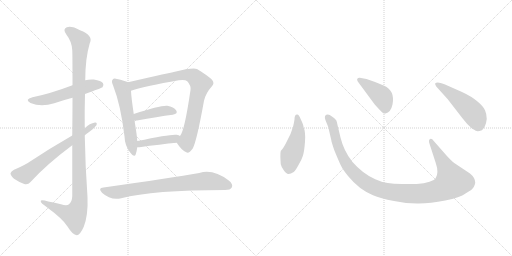
t = 0.00 s
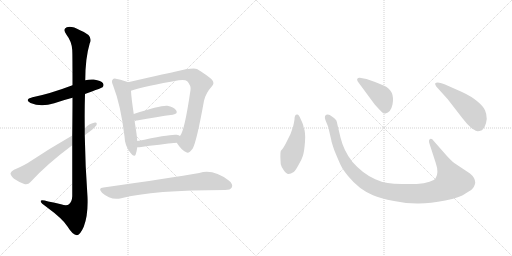
t = 1.98 s
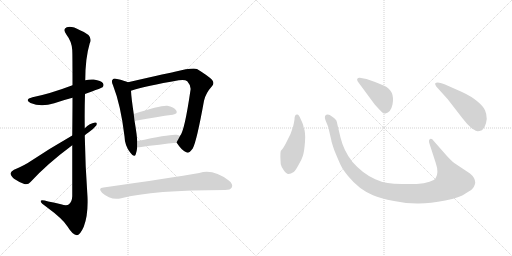
t = 3.97 s
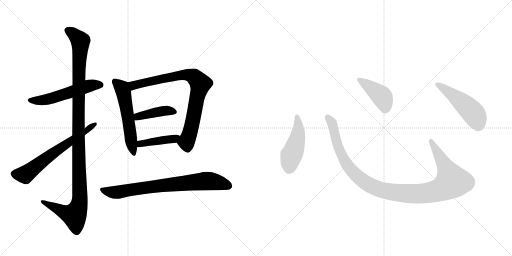
t = 5.95 s
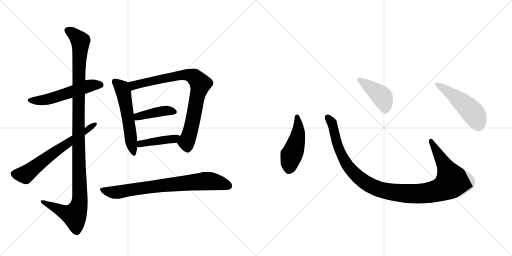
t = 7.94 s
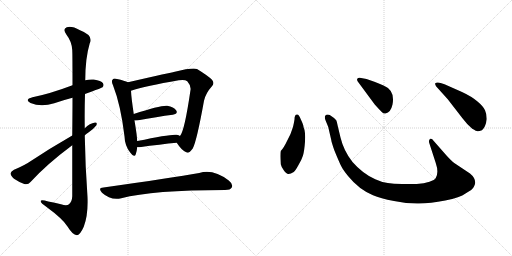
t = 9.92 s

The animated SVG that drew these frames (rendered in a browser with its animation timeline set to each time). Animation: 12 CSS @keyframes rules; one cycle of 9.92 s.

<svg version="1.1" viewBox="0 0 2048 1024" xmlns="http://www.w3.org/2000/svg">
  <g stroke="lightgray" stroke-dasharray="1,1" stroke-width="1" transform="scale(4, 4)">
    <line x1="0" y1="0" x2="256" y2="256"></line>
    <line x1="256" y1="0" x2="0" y2="256"></line>
    <line x1="128" y1="0" x2="128" y2="256"></line>
    <line x1="0" y1="128" x2="256" y2="128"></line>
    <line x1="256" y1="0" x2="512" y2="256"></line>
    <line x1="512" y1="0" x2="256" y2="256"></line>
    <line x1="384" y1="0" x2="384" y2="256"></line>
    <line x1="256" y1="128" x2="512" y2="128"></line>
  </g>
<g transform="scale(1, -1) translate(0, -850)">
   <style type="text/css">
    @keyframes keyframes0 {
      from {
       stroke: black;
       stroke-dashoffset: 545;
       stroke-width: 128;
       }
       64% {
       animation-timing-function: step-end;
       stroke: black;
       stroke-dashoffset: 0;
       stroke-width: 128;
       }
       to {
       stroke: black;
       stroke-width: 1024;
       }
       }
       #make-me-a-hanzi-animation-0 {
         animation: keyframes0 0.693522s both;
         animation-delay: 0.000000s;
         animation-timing-function: linear;
       }
    @keyframes keyframes1 {
      from {
       stroke: black;
       stroke-dashoffset: 1162;
       stroke-width: 128;
       }
       79% {
       animation-timing-function: step-end;
       stroke: black;
       stroke-dashoffset: 0;
       stroke-width: 128;
       }
       to {
       stroke: black;
       stroke-width: 1024;
       }
       }
       #make-me-a-hanzi-animation-1 {
         animation: keyframes1 1.195638s both;
         animation-delay: 0.693522s;
         animation-timing-function: linear;
       }
    @keyframes keyframes2 {
      from {
       stroke: black;
       stroke-dashoffset: 644;
       stroke-width: 128;
       }
       68% {
       animation-timing-function: step-end;
       stroke: black;
       stroke-dashoffset: 0;
       stroke-width: 128;
       }
       to {
       stroke: black;
       stroke-width: 1024;
       }
       }
       #make-me-a-hanzi-animation-2 {
         animation: keyframes2 0.774089s both;
         animation-delay: 1.889160s;
         animation-timing-function: linear;
       }
    @keyframes keyframes3 {
      from {
       stroke: black;
       stroke-dashoffset: 557;
       stroke-width: 128;
       }
       64% {
       animation-timing-function: step-end;
       stroke: black;
       stroke-dashoffset: 0;
       stroke-width: 128;
       }
       to {
       stroke: black;
       stroke-width: 1024;
       }
       }
       #make-me-a-hanzi-animation-3 {
         animation: keyframes3 0.703288s both;
         animation-delay: 2.663249s;
         animation-timing-function: linear;
       }
    @keyframes keyframes4 {
      from {
       stroke: black;
       stroke-dashoffset: 821;
       stroke-width: 128;
       }
       73% {
       animation-timing-function: step-end;
       stroke: black;
       stroke-dashoffset: 0;
       stroke-width: 128;
       }
       to {
       stroke: black;
       stroke-width: 1024;
       }
       }
       #make-me-a-hanzi-animation-4 {
         animation: keyframes4 0.918132s both;
         animation-delay: 3.366536s;
         animation-timing-function: linear;
       }
    @keyframes keyframes5 {
      from {
       stroke: black;
       stroke-dashoffset: 414;
       stroke-width: 128;
       }
       57% {
       animation-timing-function: step-end;
       stroke: black;
       stroke-dashoffset: 0;
       stroke-width: 128;
       }
       to {
       stroke: black;
       stroke-width: 1024;
       }
       }
       #make-me-a-hanzi-animation-5 {
         animation: keyframes5 0.586914s both;
         animation-delay: 4.284668s;
         animation-timing-function: linear;
       }
    @keyframes keyframes6 {
      from {
       stroke: black;
       stroke-dashoffset: 419;
       stroke-width: 128;
       }
       58% {
       animation-timing-function: step-end;
       stroke: black;
       stroke-dashoffset: 0;
       stroke-width: 128;
       }
       to {
       stroke: black;
       stroke-width: 1024;
       }
       }
       #make-me-a-hanzi-animation-6 {
         animation: keyframes6 0.590983s both;
         animation-delay: 4.871582s;
         animation-timing-function: linear;
       }
    @keyframes keyframes7 {
      from {
       stroke: black;
       stroke-dashoffset: 765;
       stroke-width: 128;
       }
       71% {
       animation-timing-function: step-end;
       stroke: black;
       stroke-dashoffset: 0;
       stroke-width: 128;
       }
       to {
       stroke: black;
       stroke-width: 1024;
       }
       }
       #make-me-a-hanzi-animation-7 {
         animation: keyframes7 0.872559s both;
         animation-delay: 5.462565s;
         animation-timing-function: linear;
       }
    @keyframes keyframes8 {
      from {
       stroke: black;
       stroke-dashoffset: 474;
       stroke-width: 128;
       }
       61% {
       animation-timing-function: step-end;
       stroke: black;
       stroke-dashoffset: 0;
       stroke-width: 128;
       }
       to {
       stroke: black;
       stroke-width: 1024;
       }
       }
       #make-me-a-hanzi-animation-8 {
         animation: keyframes8 0.635742s both;
         animation-delay: 6.335124s;
         animation-timing-function: linear;
       }
    @keyframes keyframes9 {
      from {
       stroke: black;
       stroke-dashoffset: 1118;
       stroke-width: 128;
       }
       78% {
       animation-timing-function: step-end;
       stroke: black;
       stroke-dashoffset: 0;
       stroke-width: 128;
       }
       to {
       stroke: black;
       stroke-width: 1024;
       }
       }
       #make-me-a-hanzi-animation-9 {
         animation: keyframes9 1.159831s both;
         animation-delay: 6.970866s;
         animation-timing-function: linear;
       }
    @keyframes keyframes10 {
      from {
       stroke: black;
       stroke-dashoffset: 422;
       stroke-width: 128;
       }
       58% {
       animation-timing-function: step-end;
       stroke: black;
       stroke-dashoffset: 0;
       stroke-width: 128;
       }
       to {
       stroke: black;
       stroke-width: 1024;
       }
       }
       #make-me-a-hanzi-animation-10 {
         animation: keyframes10 0.593424s both;
         animation-delay: 8.130697s;
         animation-timing-function: linear;
       }
    @keyframes keyframes11 {
      from {
       stroke: black;
       stroke-dashoffset: 501;
       stroke-width: 128;
       }
       62% {
       animation-timing-function: step-end;
       stroke: black;
       stroke-dashoffset: 0;
       stroke-width: 128;
       }
       to {
       stroke: black;
       stroke-width: 1024;
       }
       }
       #make-me-a-hanzi-animation-11 {
         animation: keyframes11 0.657715s both;
         animation-delay: 8.724121s;
         animation-timing-function: linear;
       }
</style>
<path d="M 340 474 Q 409 499 410 501 Q 417 508 412 517 Q 405 527 375 532 Q 356 533 341 529 L 290 509 Q 200 475 130 461 Q 96 452 122 438 Q 164 420 217 437 Q 251 449 290 459 L 340 474 Z" fill="lightgray"></path> 
<path d="M 289 269 L 289 65 Q 288 43 276 33 Q 267 26 244 33 Q 219 39 193 44 Q 160 54 163 44 Q 164 37 185 23 Q 252 -26 270 -56 Q 291 -90 307 -91 Q 320 -91 335 -57 Q 353 -11 350 62 Q 341 186 339 309 L 339 337 Q 338 406 340 474 L 341 529 Q 341 617 359 677 Q 375 708 320 729 Q 286 748 267 741 Q 249 734 266 711 Q 287 684 289 650 Q 290 634 290 509 L 290 459 Q 290 395 289 308 L 289 269 Z" fill="lightgray"></path> 
<path d="M 289 308 Q 193 253 111 198 Q 78 179 56 171 Q 44 165 42 157 Q 42 148 56 135 Q 75 122 97 114 Q 112 110 122 122 Q 188 194 289 269 L 339 309 Q 346 316 355 321 Q 374 334 385 348 Q 391 361 380 360 Q 359 357 339 337 L 289 308 Z" fill="lightgray"></path> 
<path d="M 512 521 Q 499 527 468 534 Q 455 538 451 532 Q 444 526 452 509 Q 483 430 498 305 Q 499 268 520 241 Q 538 217 543 233 Q 547 245 549 261 L 549 286 Q 548 299 546 316 Q 542 344 538 368 L 535 394 Q 525 461 524 487 C 522 517 522 517 512 521 Z" fill="lightgray"></path> 
<path d="M 707 279 Q 726 249 745 241 Q 755 234 771 256 Q 787 286 816 447 Q 823 478 847 504 Q 860 517 848 531 Q 832 547 788 574 Q 772 581 695 562 Q 692 562 512 521 C 483 514 495 478 524 487 Q 582 506 715 529 Q 740 533 749 525 Q 765 507 762 490 Q 738 325 720 306 C 706 280 706 280 707 279 Z" fill="lightgray"></path> 
<path d="M 538 368 L 548 368 Q 630 383 691 391 Q 713 395 705 408 Q 695 423 669 427 Q 644 430 535 394 C 507 385 508 368 538 368 Z" fill="lightgray"></path> 
<path d="M 549 261 L 558 261 Q 642 273 707 279 C 737 282 745 290 720 306 Q 716 310 707 311 Q 686 315 549 286 C 520 280 519 261 549 261 Z" fill="lightgray"></path> 
<path d="M 414 100 Q 390 99 408 79 Q 442 48 485 57 Q 611 90 900 90 Q 922 90 927 100 Q 934 113 915 128 Q 852 176 797 158 Q 688 139 414 100 Z" fill="lightgray"></path> 
<path d="M 1178 372 Q 1176 359 1172 342 L 1162 314 L 1149 288 Q 1135 258 1123 246 Q 1120 236 1123 193 Q 1125 183 1135 169 Q 1146 154 1153 154 Q 1161 153 1175 162 Q 1182 168 1194 190 Q 1207 212 1212 228 Q 1217 244 1220 283 Q 1223 322 1214 342 Q 1215 348 1203 373 Q 1196 392 1189 392 Q 1178 393 1178 372 Z" fill="lightgray"></path> 
<path d="M 1786 228 L 1735 286 Q 1727 298 1720 294 Q 1713 289 1718 275 L 1743 198 Q 1756 160 1743 138 Q 1739 130 1718 123 Q 1697 115 1667 114 L 1608 114 Q 1573 115 1551 118 Q 1529 120 1501 133 Q 1451 155 1410 202 Q 1375 246 1362 300 L 1351 346 Q 1348 363 1345 369 Q 1338 378 1319 390 Q 1307 395 1300 386 Q 1298 378 1302 369 L 1313 342 L 1325 290 Q 1325 284 1338 247 Q 1354 208 1363 189 Q 1372 170 1393 145 Q 1435 93 1492 69 Q 1521 56 1576 46 Q 1631 35 1676 36 Q 1721 36 1781 48 Q 1841 60 1862 76 Q 1891 92 1895 102 Q 1900 112 1901 119 Q 1901 139 1880 156 L 1817 198 Q 1805 207 1786 228 Z" fill="lightgray"></path> 
<path d="M 1431 524 L 1499 432 Q 1518 411 1526 403 Q 1535 394 1542 396 Q 1563 400 1570 432 Q 1581 489 1534 508 Q 1504 522 1489 526 L 1466 534 L 1439 539 Q 1434 540 1430 536 Q 1426 532 1431 524 Z" fill="lightgray"></path> 
<path d="M 1791 453 L 1849 378 Q 1870 350 1889 335 Q 1906 325 1910 325 Q 1914 324 1928 329 Q 1943 342 1947 374 Q 1947 394 1940 409 Q 1934 424 1910 444 Q 1887 464 1848 482 L 1778 513 Q 1749 525 1741 517 Q 1739 514 1745 504 L 1791 453 Z" fill="lightgray"></path> 
      <clipPath id="make-me-a-hanzi-clip-0">
      <path d="M 340 474 Q 409 499 410 501 Q 417 508 412 517 Q 405 527 375 532 Q 356 533 341 529 L 290 509 Q 200 475 130 461 Q 96 452 122 438 Q 164 420 217 437 Q 251 449 290 459 L 340 474 Z" fill="lightgray"></path>
      </clipPath>
      <path clip-path="url(#make-me-a-hanzi-clip-0)" d="M 123 450 L 160 447 L 203 455 L 351 505 L 403 509 " fill="none" id="make-me-a-hanzi-animation-0" stroke-dasharray="417 834" stroke-linecap="round"></path>

      <clipPath id="make-me-a-hanzi-clip-1">
      <path d="M 289 269 L 289 65 Q 288 43 276 33 Q 267 26 244 33 Q 219 39 193 44 Q 160 54 163 44 Q 164 37 185 23 Q 252 -26 270 -56 Q 291 -90 307 -91 Q 320 -91 335 -57 Q 353 -11 350 62 Q 341 186 339 309 L 339 337 Q 338 406 340 474 L 341 529 Q 341 617 359 677 Q 375 708 320 729 Q 286 748 267 741 Q 249 734 266 711 Q 287 684 289 650 Q 290 634 290 509 L 290 459 Q 290 395 289 308 L 289 269 Z" fill="lightgray"></path>
      </clipPath>
      <path clip-path="url(#make-me-a-hanzi-clip-1)" d="M 274 726 L 290 718 L 322 686 L 314 547 L 319 52 L 314 21 L 297 -11 L 251 3 L 182 36 L 180 42 L 170 42 " fill="none" id="make-me-a-hanzi-animation-1" stroke-dasharray="1034 2068" stroke-linecap="round"></path>

      <clipPath id="make-me-a-hanzi-clip-2">
      <path d="M 289 308 Q 193 253 111 198 Q 78 179 56 171 Q 44 165 42 157 Q 42 148 56 135 Q 75 122 97 114 Q 112 110 122 122 Q 188 194 289 269 L 339 309 Q 346 316 355 321 Q 374 334 385 348 Q 391 361 380 360 Q 359 357 339 337 L 289 308 Z" fill="lightgray"></path>
      </clipPath>
      <path clip-path="url(#make-me-a-hanzi-clip-2)" d="M 53 155 L 101 151 L 178 213 L 375 351 " fill="none" id="make-me-a-hanzi-animation-2" stroke-dasharray="516 1032" stroke-linecap="round"></path>

      <clipPath id="make-me-a-hanzi-clip-3">
      <path d="M 512 521 Q 499 527 468 534 Q 455 538 451 532 Q 444 526 452 509 Q 483 430 498 305 Q 499 268 520 241 Q 538 217 543 233 Q 547 245 549 261 L 549 286 Q 548 299 546 316 Q 542 344 538 368 L 535 394 Q 525 461 524 487 C 522 517 522 517 512 521 Z" fill="lightgray"></path>
      </clipPath>
      <path clip-path="url(#make-me-a-hanzi-clip-3)" d="M 460 524 L 488 498 L 497 469 L 532 239 " fill="none" id="make-me-a-hanzi-animation-3" stroke-dasharray="429 858" stroke-linecap="round"></path>

      <clipPath id="make-me-a-hanzi-clip-4">
      <path d="M 707 279 Q 726 249 745 241 Q 755 234 771 256 Q 787 286 816 447 Q 823 478 847 504 Q 860 517 848 531 Q 832 547 788 574 Q 772 581 695 562 Q 692 562 512 521 C 483 514 495 478 524 487 Q 582 506 715 529 Q 740 533 749 525 Q 765 507 762 490 Q 738 325 720 306 C 706 280 706 280 707 279 Z" fill="lightgray"></path>
      </clipPath>
      <path clip-path="url(#make-me-a-hanzi-clip-4)" d="M 527 494 L 535 510 L 711 549 L 766 548 L 791 529 L 802 515 L 762 326 L 746 282 L 723 280 " fill="none" id="make-me-a-hanzi-animation-4" stroke-dasharray="693 1386" stroke-linecap="round"></path>

      <clipPath id="make-me-a-hanzi-clip-5">
      <path d="M 538 368 L 548 368 Q 630 383 691 391 Q 713 395 705 408 Q 695 423 669 427 Q 644 430 535 394 C 507 385 508 368 538 368 Z" fill="lightgray"></path>
      </clipPath>
      <path clip-path="url(#make-me-a-hanzi-clip-5)" d="M 543 375 L 573 391 L 627 402 L 660 407 L 695 402 " fill="none" id="make-me-a-hanzi-animation-5" stroke-dasharray="286 572" stroke-linecap="round"></path>

      <clipPath id="make-me-a-hanzi-clip-6">
      <path d="M 549 261 L 558 261 Q 642 273 707 279 C 737 282 745 290 720 306 Q 716 310 707 311 Q 686 315 549 286 C 520 280 519 261 549 261 Z" fill="lightgray"></path>
      </clipPath>
      <path clip-path="url(#make-me-a-hanzi-clip-6)" d="M 554 267 L 590 282 L 697 294 L 711 302 " fill="none" id="make-me-a-hanzi-animation-6" stroke-dasharray="291 582" stroke-linecap="round"></path>

      <clipPath id="make-me-a-hanzi-clip-7">
      <path d="M 414 100 Q 390 99 408 79 Q 442 48 485 57 Q 611 90 900 90 Q 922 90 927 100 Q 934 113 915 128 Q 852 176 797 158 Q 688 139 414 100 Z" fill="lightgray"></path>
      </clipPath>
      <path clip-path="url(#make-me-a-hanzi-clip-7)" d="M 410 90 L 465 81 L 585 101 L 822 126 L 878 119 L 913 107 " fill="none" id="make-me-a-hanzi-animation-7" stroke-dasharray="637 1274" stroke-linecap="round"></path>

      <clipPath id="make-me-a-hanzi-clip-8">
      <path d="M 1178 372 Q 1176 359 1172 342 L 1162 314 L 1149 288 Q 1135 258 1123 246 Q 1120 236 1123 193 Q 1125 183 1135 169 Q 1146 154 1153 154 Q 1161 153 1175 162 Q 1182 168 1194 190 Q 1207 212 1212 228 Q 1217 244 1220 283 Q 1223 322 1214 342 Q 1215 348 1203 373 Q 1196 392 1189 392 Q 1178 393 1178 372 Z" fill="lightgray"></path>
      </clipPath>
      <path clip-path="url(#make-me-a-hanzi-clip-8)" d="M 1188 383 L 1193 320 L 1159 205 L 1155 170 " fill="none" id="make-me-a-hanzi-animation-8" stroke-dasharray="346 692" stroke-linecap="round"></path>

      <clipPath id="make-me-a-hanzi-clip-9">
      <path d="M 1786 228 L 1735 286 Q 1727 298 1720 294 Q 1713 289 1718 275 L 1743 198 Q 1756 160 1743 138 Q 1739 130 1718 123 Q 1697 115 1667 114 L 1608 114 Q 1573 115 1551 118 Q 1529 120 1501 133 Q 1451 155 1410 202 Q 1375 246 1362 300 L 1351 346 Q 1348 363 1345 369 Q 1338 378 1319 390 Q 1307 395 1300 386 Q 1298 378 1302 369 L 1313 342 L 1325 290 Q 1325 284 1338 247 Q 1354 208 1363 189 Q 1372 170 1393 145 Q 1435 93 1492 69 Q 1521 56 1576 46 Q 1631 35 1676 36 Q 1721 36 1781 48 Q 1841 60 1862 76 Q 1891 92 1895 102 Q 1900 112 1901 119 Q 1901 139 1880 156 L 1817 198 Q 1805 207 1786 228 Z" fill="lightgray"></path>
      </clipPath>
      <path clip-path="url(#make-me-a-hanzi-clip-9)" d="M 1309 381 L 1331 349 L 1351 263 L 1391 186 L 1462 119 L 1498 100 L 1543 86 L 1619 76 L 1710 78 L 1764 92 L 1809 124 L 1724 287 " fill="none" id="make-me-a-hanzi-animation-9" stroke-dasharray="990 1980" stroke-linecap="round"></path>

      <clipPath id="make-me-a-hanzi-clip-10">
      <path d="M 1431 524 L 1499 432 Q 1518 411 1526 403 Q 1535 394 1542 396 Q 1563 400 1570 432 Q 1581 489 1534 508 Q 1504 522 1489 526 L 1466 534 L 1439 539 Q 1434 540 1430 536 Q 1426 532 1431 524 Z" fill="lightgray"></path>
      </clipPath>
      <path clip-path="url(#make-me-a-hanzi-clip-10)" d="M 1437 531 L 1526 465 L 1540 432 L 1540 413 " fill="none" id="make-me-a-hanzi-animation-10" stroke-dasharray="294 588" stroke-linecap="round"></path>

      <clipPath id="make-me-a-hanzi-clip-11">
      <path d="M 1791 453 L 1849 378 Q 1870 350 1889 335 Q 1906 325 1910 325 Q 1914 324 1928 329 Q 1943 342 1947 374 Q 1947 394 1940 409 Q 1934 424 1910 444 Q 1887 464 1848 482 L 1778 513 Q 1749 525 1741 517 Q 1739 514 1745 504 L 1791 453 Z" fill="lightgray"></path>
      </clipPath>
      <path clip-path="url(#make-me-a-hanzi-clip-11)" d="M 1748 512 L 1828 457 L 1887 404 L 1902 384 L 1912 342 " fill="none" id="make-me-a-hanzi-animation-11" stroke-dasharray="373 746" stroke-linecap="round"></path>

</g>
</svg>
